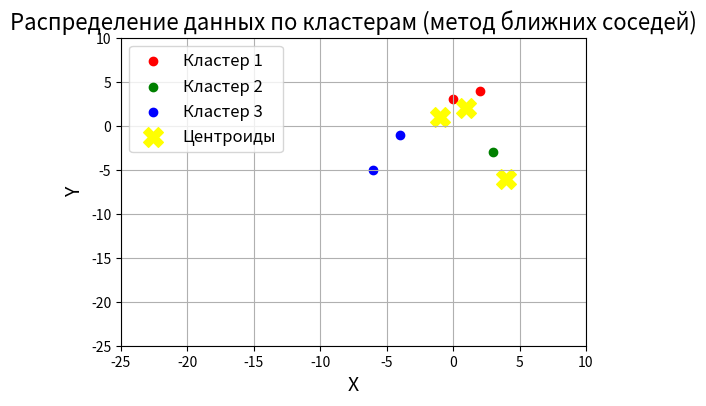

Generate this figure with matplotlib:
import numpy as np
import matplotlib.pyplot as plt
from scipy.spatial import distance

# Исходные данные
X = [3,	4, -4, -6, -1, 1, 0, 2]
Y = [-3, -6, -1, -5, 1,	2, 3, 4]

# Объединяем данные в массив координат
data = np.array(list(zip(X, Y)))

# Функция для выбора начальных центроидов
def initialize_centroids(data, k):
    # Первый центроид выбирается случайно
    centroids = [data[np.random.randint(0, len(data))]]

    for _ in range(1, k):
        # Вычисляем расстояния от каждой точки до ближайшего центроида
        distances = np.array([min([distance.euclidean(point, centroid) for centroid in centroids]) for point in data])
        # Нормализуем расстояния для использования в качестве вероятностей
        probabilities = distances / np.sum(distances)
        cumulative_probabilities = np.cumsum(probabilities)
        r = np.random.rand()

        #Выбираем следующую точку на основе вероятности
        for i, prob in enumerate(cumulative_probabilities):
            if r < prob:
                centroids.append(data[i])
                break

    return np.array(centroids)

# Выбираем начальные центроиды
k = 3 # Количество кластеров
initial_centroids = initialize_centroids(data, k)

# Функция для присвоения кластеров
def assign_clusters(data, centroids):
    clusters = []
    for point in data:
        # Вычисляем расстояния до всех центроидов
        distances = [distance.euclidean(point, centroid) for centroid in centroids]
        # Присваиваем кластер с минимальным расстоянием
        clusters.append(np.argmin(distances))
    return np.array(clusters)

# Присваиваем точки кластерам
labels = assign_clusters(data, initial_centroids)

# Визуализация кластеров
plt.figure(figsize=(6, 4)) # Увеличиваем размер графика
colors = ['r', 'g', 'b']
for i in range(k):
    cluster_points = data[labels == i]
    plt.scatter(cluster_points[:, 0], cluster_points[:, 1], c=colors[i], label=f'Кластер {i + 1}')

# Отображение центроидов
plt.scatter(initial_centroids[:, 0], initial_centroids[:, 1], s=200, c='yellow', marker='X', label='Центроиды')

# Расширяем границы осей
plt.xlim(-25, 10) # Устанавливаем диапазон для оси X
plt.ylim(-25, 10) # Устанавливаем диапазон для оси Y

# Настройка графика
plt.title('Распределение данных по кластерам (метод ближних соседей)', fontsize=16)
plt.xlabel('X', fontsize=14)
plt.ylabel('Y', fontsize=14)
plt.legend(fontsize=12)
plt.grid()
plt.show()